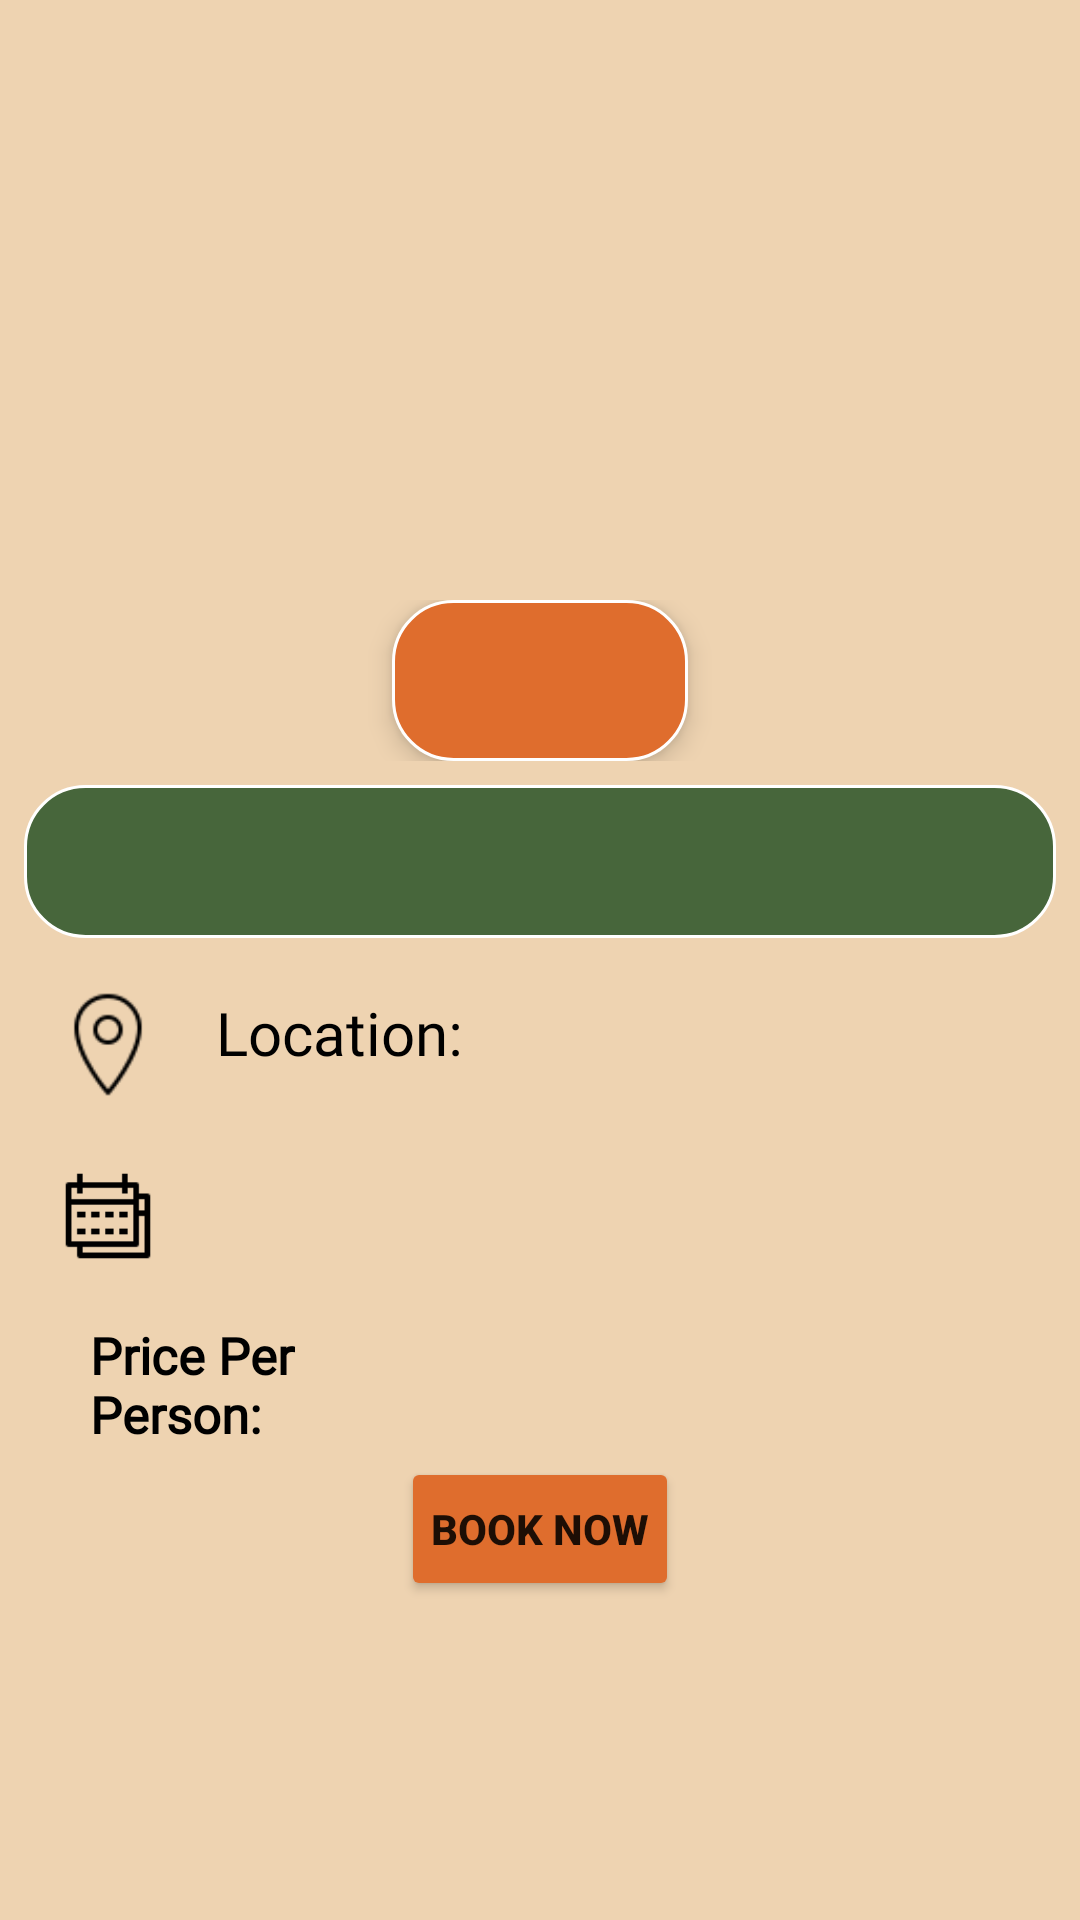

Here is an Android app screen rendered from its layout file. Give the layout XML and the strings, colors and styles it references.
<!-- AndroidManifest.xml: application theme Theme.Khayme_W_Nar -->
<!-- res/layout/fragment_camp_description.xml -->
<?xml version="1.0" encoding="utf-8"?>
<ScrollView
    xmlns:android="http://schemas.android.com/apk/res/android"
    android:layout_width="match_parent"
    android:layout_height="match_parent"
    android:fillViewport="true">
<LinearLayout xmlns:android="http://schemas.android.com/apk/res/android"
    android:layout_width="match_parent"
    android:layout_height="match_parent"
    android:orientation="vertical"
    android:background="@color/PeachBeige">


    <ImageView
        android:id="@+id/camp_image_view"
        android:layout_width="match_parent"
        android:layout_height="200dp"
        android:scaleType="centerCrop"

        />
    <TableLayout
        android:layout_width="match_parent"
        android:layout_height="wrap_content">
        <TableRow
            android:layout_width="match_parent"
            android:layout_height="wrap_content"
            android:gravity="center">
            <TextView
                android:id="@+id/campName"
                android:background="@drawable/rounded_camp_title_background"
                android:layout_width="match_parent"
                android:layout_height="wrap_content"
                android:gravity="center"
                android:textStyle="bold"
                android:elevation="5dp"
                android:padding="10dp"
                android:textColor="@color/white"
                android:textSize="25sp" />
        </TableRow>
        <TableRow
            android:layout_width="match_parent"
            android:layout_height="wrap_content"
            android:layout_margin="8dp">
            <TextView
                android:id="@+id/campDescription"
                android:layout_width="match_parent"
                android:layout_weight="1"
                android:lineSpacingExtra="2dp"
                android:lineSpacingMultiplier="1.5"
                android:layout_height="wrap_content"
                android:background="@drawable/rounded_camp_description_backgrouond"
                android:textColor="@color/white"
                android:padding="12dp"
                android:textSize="20sp"
                android:justificationMode="inter_word" />
        </TableRow>
        <TableRow
            android:layout_marginTop="10dp"
            android:layout_width="match_parent"
            android:layout_height="wrap_content">
            <ImageView
                android:layout_width="0dp"
                android:layout_weight="1"
                android:src="@drawable/location"
                android:layout_height="35dp" />
            <LinearLayout
                android:orientation="vertical"
                android:layout_width="0dp"
                android:layout_height="wrap_content"
                android:layout_weight="4">
                <TextView
                    android:layout_width="match_parent"
                    android:text="@string/location"
                    android:layout_height="wrap_content"
                    android:textSize="20sp"
                    android:fontFamily="@font/poppinsbold"
                    android:textColor="@color/black"

                    />
                <TextView
                    android:id="@+id/campLocation"
                    android:layout_width="match_parent"
                    android:layout_height="match_parent"
                    android:textSize="17sp"
                    android:fontFamily="@font/poppinsmedium"
                    android:textColor="@color/black" />
            </LinearLayout>
        </TableRow>
        <TableRow
            android:layout_marginTop="10dp"
            android:layout_width="match_parent"
            android:layout_height="wrap_content">
            <ImageView
                android:layout_width="0dp"
                android:layout_weight="1"
                android:layout_height="30dp"
                android:src="@drawable/calender" />
            <TextView
                android:id="@+id/campReservation"
                android:layout_width="0dp"
                android:layout_weight="4"
                android:layout_height="wrap_content"
                android:textSize="17sp"
                android:textStyle="bold"
                android:textColor="@color/black" />
        </TableRow>
        <TableRow
            android:layout_marginTop="20dp"
            android:layout_width="match_parent"
            android:layout_height="wrap_content">
            <TextView
                android:layout_weight="3"
                android:layout_width="0dp"
                android:layout_height="match_parent"
                android:text="@string/price"
                android:paddingLeft="30dp"
                android:textColor="@color/black"
                android:textStyle="bold"
                android:fontFamily="@font/poppinsmedium"
                android:textSize="17sp"
                />
            <TextView
                android:id="@+id/campPrice"
                android:layout_weight="4"
                android:layout_width="0dp"
                android:layout_height="match_parent"
                android:textSize="17sp"
                android:fontFamily="@font/poppinsmedium"
                android:textColor="@color/black" />
        </TableRow>
        <TableRow
            android:layout_width="match_parent"
            android:layout_height="50dp"
            android:gravity="center">
            <Button
                android:id="@+id/reservingButton"
                android:layout_gravity="center"
                android:backgroundTint="@color/Orange"
                android:text="@string/BookNow"
                android:textStyle="bold"
                android:padding="10dp"
                android:elevation="5dp"
                android:layout_margin="3dp"
                android:shadowColor="@color/black"
                />
        </TableRow>
    </TableLayout>
        </LinearLayout>
    </ScrollView>
<!-- resources referenced by this layout -->
<resources>
  <color name="Orange">#DF6D2D</color>
  <color name="PeachBeige">#EED3B1</color>
  <color name="black">#FF000000</color>
  <color name="white">#FFFFFFFF</color>
  <!-- drawable calender: png bitmap (drawable, 409 bytes) -->
  <!-- drawable location: png bitmap (drawable, 1532 bytes) -->
  <!-- drawable rounded_camp_description_backgrouond (drawable) -->
  <?xml version="1.0" encoding="utf-8"?>
  <shape xmlns:android="http://schemas.android.com/apk/res/android">
      <corners android:radius="20dp" />
      <solid android:color="@color/EarthyGreen" />
      <stroke
          android:width="1dp"
          android:color="@color/white" />
  </shape>
  <!-- drawable rounded_camp_title_background (drawable) -->
  <?xml version="1.0" encoding="utf-8"?>
  <shape xmlns:android="http://schemas.android.com/apk/res/android">
      <corners android:radius="20dp" />
      <solid android:color="@color/Orange" />
      <stroke
          android:width="1dp"
          android:color="@color/white" />
  </shape>
  <string name="BookNow">Book Now</string>
  <string name="location">Location:</string>
  <string name="price">Price Per Person:</string>
  <style name="Theme.Khayme_W_Nar" parent="Base.Theme.Khayme_W_Nar" />
  <color name="EarthyGreen">#47663B</color>
  <style name="Base.Theme.Khayme_W_Nar" parent="Theme.MaterialComponents.DayNight.DarkActionBar">
          <item name="colorPrimary">@color/DarkGreen</item>
      </style>
  <color name="DarkGreen">#1F4529</color>
</resources>
